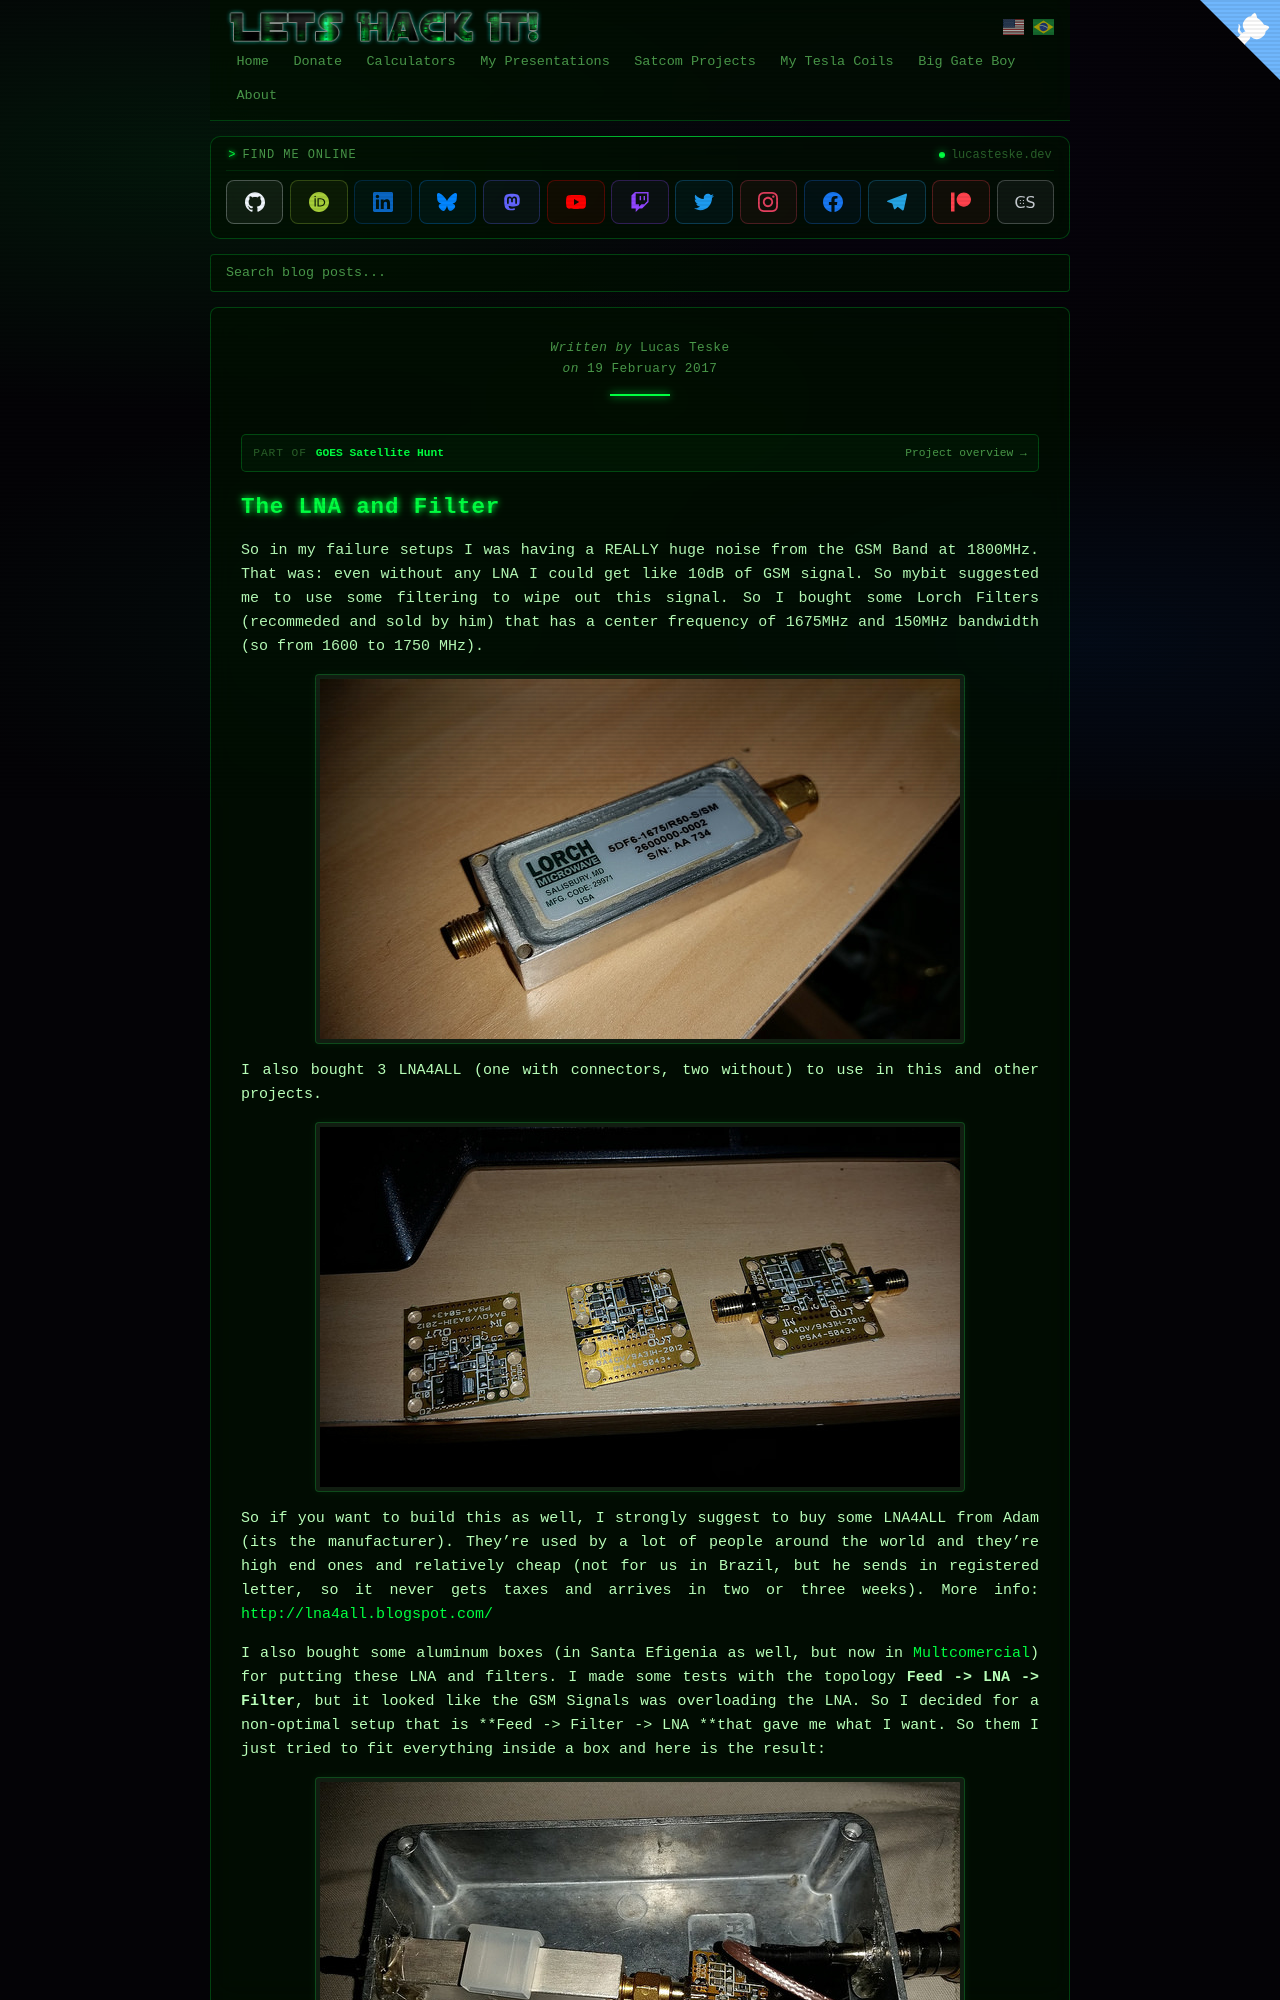

repository: racerxdl/letshackit · page: goes-satellite-hunt/the-hardware-setup/lna-and-filter.html · generator: jekyll

---
title: LNA and Filter - GOES Satellite Hunt
date: 2017-02-19T00:00:00-03:00
author: Lucas Teske
layout: page
citation_work: goes-satellite-hunt
---

# The LNA and Filter

So in my failure setups I was having a REALLY huge noise from the GSM Band at 1800MHz. That was: even without any LNA I could get like 10dB of GSM signal. So mybit suggested me to use some filtering to wipe out this signal. So I bought some Lorch Filters \(recommeded and sold by him\) that has a center frequency of 1675MHz and 150MHz bandwidth \(so from 1600 to 1750 MHz\).

![](/assets/goes-satellite-hunt/30414447265_b5267bc07a_z.jpg)

I also bought 3 LNA4ALL \(one with connectors, two without\) to use in this and other projects.

![](/assets/goes-satellite-hunt/30328132191_2f6efce701_z.jpg)

So if you want to build this as well, I strongly suggest to buy some LNA4ALL from Adam \(its the manufacturer\). They’re used by a lot of people around the world and they’re high end ones and relatively cheap \(not for us in Brazil, but he sends in registered letter, so it never gets taxes and arrives in two or three weeks\). More info: [http://lna4all.blogspot.com/](http://lna4all.blogspot.com/)
